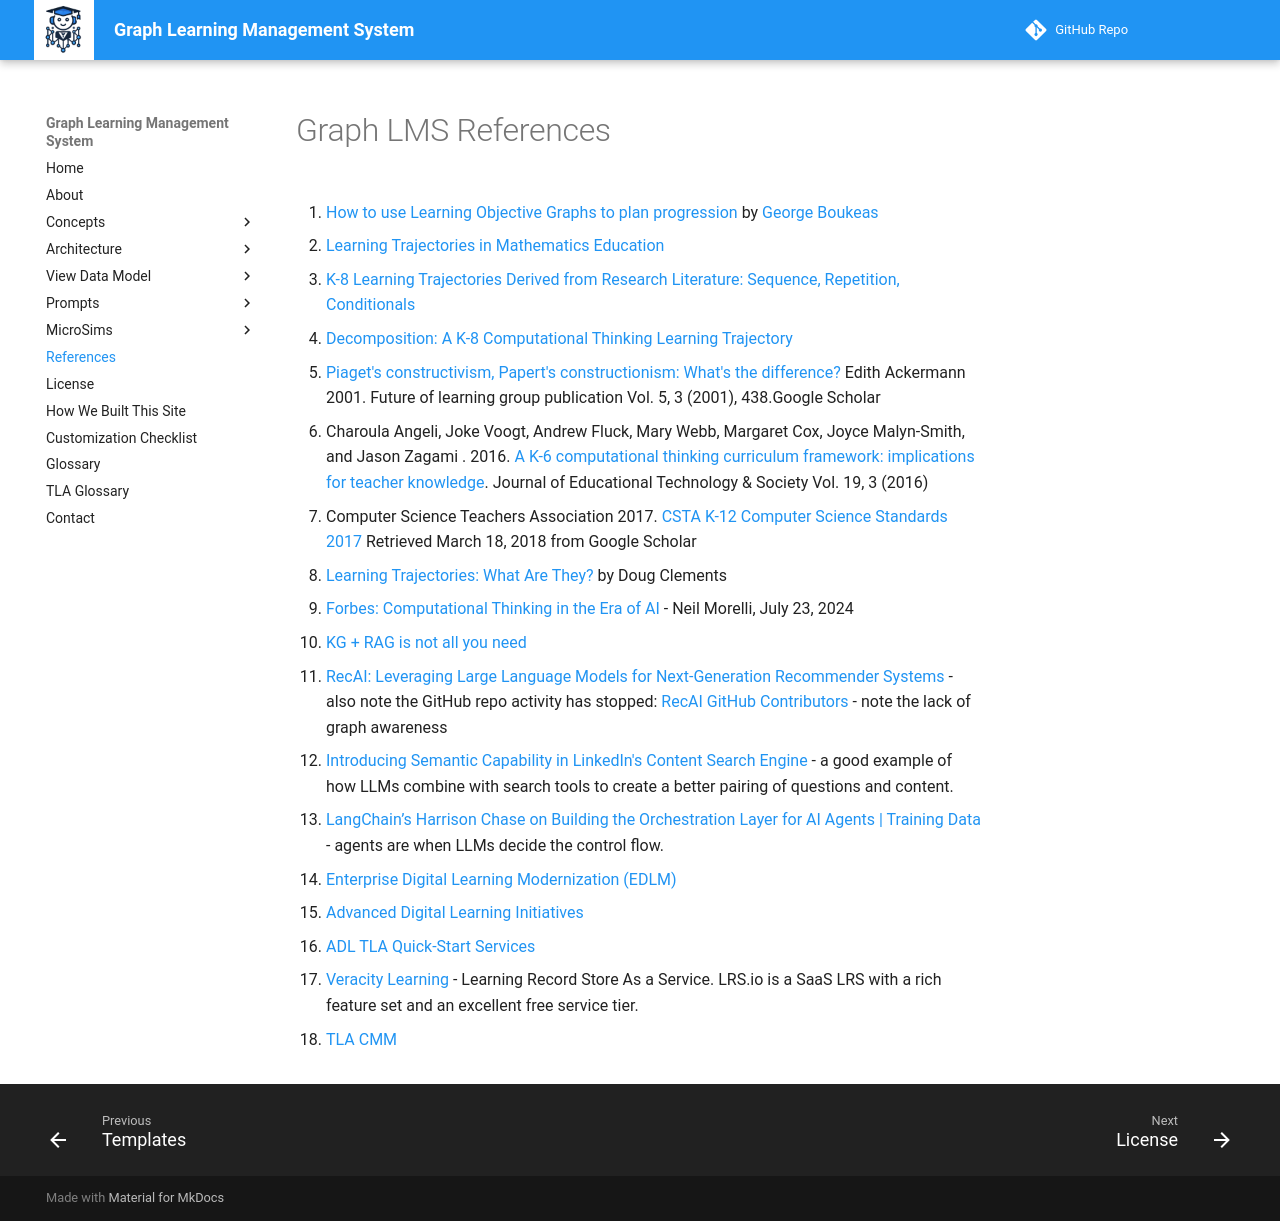

repository: dmccreary/graph-lms · page: references/index.html · generator: mkdocs

# Graph LMS References

1. [How to use Learning Objective Graphs to plan progression](https://teachcomputing.org/blog/how-to-use-learning-objectives-graphs-to-plan-progression) by [George Boukeas](https://www.linkedin.com/in/boukeas/)

2. [Learning Trajectories in Mathematics Education
](https://www.semanticscholar.org/paper/Learning-Trajectories-in-Mathematics-Education-Clements-Sarama/3af9b5add7f267fc0edc1b586a15820dacc1d133?p2df)

3. [K-8 Learning Trajectories Derived from Research Literature: Sequence, Repetition, Conditionals](https://dl.acm.org/doi/10.1145/3105726.3106166)

4. [Decomposition: A K-8 Computational Thinking Learning Trajectory](https://dl.acm.org/doi/10.1145/3230977.3230979)

5. [Piaget's constructivism, Papert's constructionism: What's the difference?](https://learning.media.mit.edu/content/publications/EA.Piaget%20_%20Papert.pdf) Edith Ackermann 2001. Future of learning group publication Vol. 5, 3 (2001), 438.Google Scholar

6. Charoula Angeli, Joke Voogt, Andrew Fluck, Mary Webb, Margaret Cox, Joyce Malyn-Smith, and Jason Zagami . 2016. [A K-6 computational thinking curriculum framework: implications for teacher knowledge](https://www.jstor.org/stable/jeductechsoci.19.3.47). Journal of Educational Technology & Society Vol. 19, 3 (2016)

7. Computer Science Teachers Association 2017. [CSTA K-12 Computer Science Standards 2017](https://www.csteachers.org/page/standards) Retrieved March 18, 2018 from Google Scholar

8. [Learning Trajectories: What Are They?](https://www.youtube.com/watch?v=0KiBDbNvQF0) by Doug Clements

9. [Forbes: Computational Thinking in the Era of AI](https://www.forbes.com/sites/forbeshumanresourcescouncil/2024/07/23/computational-thinking-is-a-key-problem-solving-skill-in-the-ai-era/) - Neil Morelli, July 23, 2024

10. [KG + RAG is not all you need](https://blog.selman.org/2024/06/04/knowledge-graphs-rag-is-not-all-you-need/)

11. [RecAI: Leveraging Large Language Models for Next-Generation Recommender Systems](https://arxiv.org/abs/2403.06465v1) - also note the GitHub repo activity has stopped: [RecAI GitHub Contributors](https://github.com/microsoft/RecAI/graphs/contributors) - note the lack of graph awareness

12. [Introducing Semantic Capability in LinkedIn's Content Search Engine](https://www.linkedin.com/blog/engineering/search/introducing-semantic-capability-in-linkedins-content-search-engine) - a good example of how LLMs combine with search tools to create a better pairing of questions and content.

13. [LangChain’s Harrison Chase on Building the Orchestration Layer for AI Agents | Training Data
](https://www.youtube.com/watch?v=6XZLoW0-mPY) - agents are when LLMs decide the control flow.

14. [Enterprise Digital Learning Modernization (EDLM)](https://dam.defense.gov/Resources/Enterprise-Digital-Learning-Modernization/)

15. [Advanced Digital Learning Initiatives](https://www.adlnet.gov/guides/tla/service-definitions/TLA-Master-Object-Model-TLA-CMM-Level-2.html#learning-event-management-lem-services)

16. [ADL TLA Quick-Start Services](https://www.adlnet.gov/guides/tla/service-definitions/#document-scope-and-intended-audience)

17. [Veracity Learning](https://lrs.io/home) - Learning Record Store As a Service. LRS.io is a SaaS LRS with a rich feature set and an excellent free service tier.

18. [TLA CMM](https://www.adlnet.gov/guides/tla/service-definitions/The-TLA-Capability-Maturity-Model.html)
